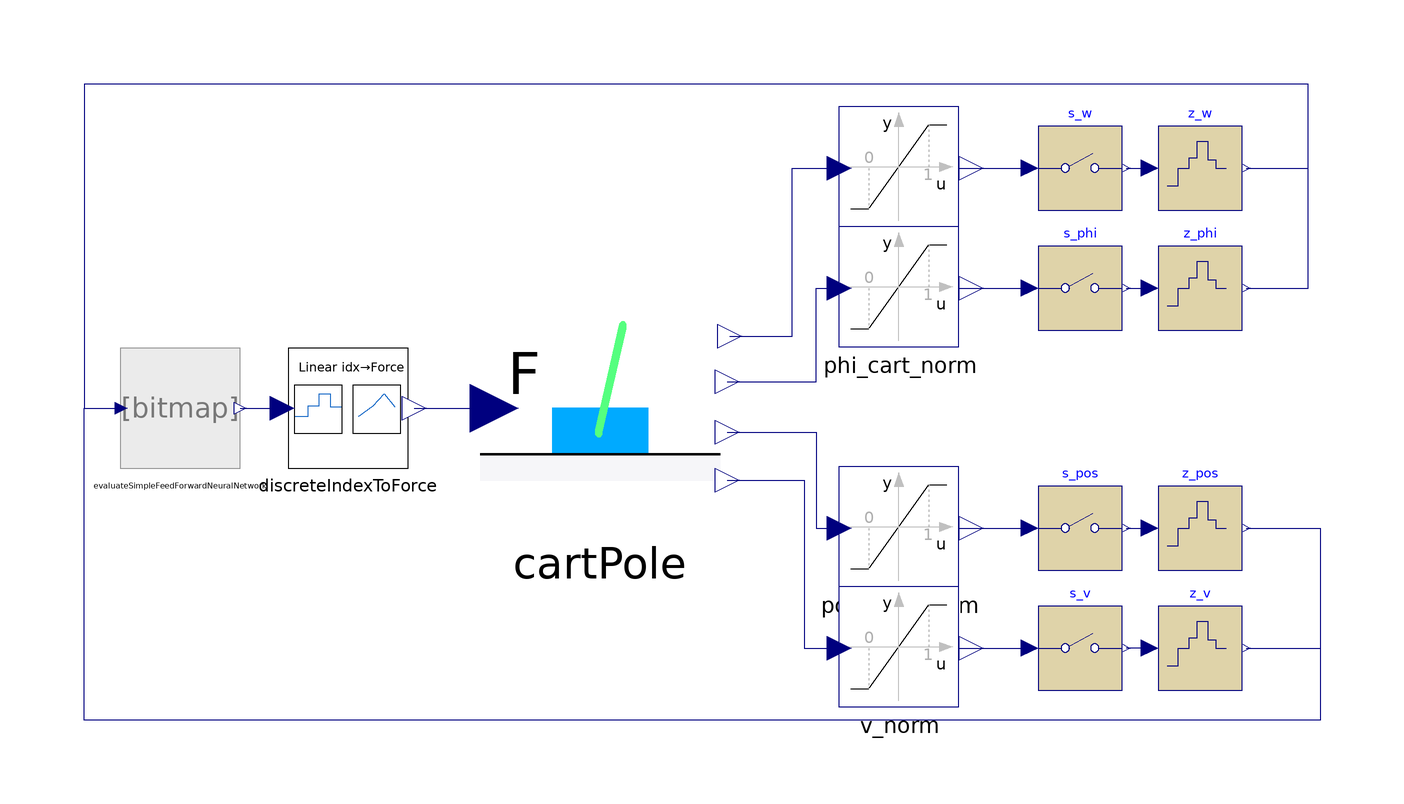

This picture is the connection diagram that the Modelica source below describes through its graphical annotations.

model CartPoleDQNTest
  extends Modelica.Icons.Example;

  parameter Real Ts = 0.01 "Sampling period for observations (s)";

  SubModels.CartPole cartPole(phi_start=75*Modelica.Constants.pi/180)  annotation (Placement(transformation(extent={{-20,-20},{20,20}})));
  SMArtInt.Blocks.EvaluateSimpleFeedForwardNeuralNetwork evaluateSimpleFeedForwardNeuralNetwork(
    numberOfInputs=4,
    numberOfOutputs=1,
    pathToAIModel=Modelica.Utilities.Files.loadResource("modelica://SMArtInt/Resources/ExampleNeuralNets/TFAgentsCartPole/cart_pole_DQN.tflite"))
                                                                                                                                          annotation (Placement(transformation(origin={-70,0},   extent={{-10,-10},{10,10}})));
  SubModels.SignalNormalization w_norm(y_min=-5, y_max=5) annotation (Placement(transformation(origin={50,40}, extent={{-10,-10},{10,10}})));
  SubModels.SignalNormalization pos_cart_norm(y_min=-2.4, y_max=2.4) annotation (Placement(transformation(origin={50,-20}, extent={{-10,-10},{10,10}})));
  SubModels.SignalNormalization phi_cart_norm(y_min=1.36, y_max=1.78) annotation (Placement(transformation(origin={50,20}, extent={{-10,-10},{10,10}})));
  SubModels.SignalNormalization v_norm(y_min=-5, y_max=5) annotation (Placement(transformation(origin={50,-40}, extent={{-10,-10},{10,10}})));

// Sampler + ZeroOrderHold (sample & hold) en cada observación
  Modelica.Blocks.Discrete.Sampler      s_pos(samplePeriod=Ts) annotation(
    Placement(transformation(origin={80,-20},    extent = {{-7, -7}, {7, 7}})));
  Modelica.Blocks.Discrete.ZeroOrderHold z_pos(samplePeriod=Ts) annotation(
    Placement(transformation(origin={100,-20},    extent = {{-7, -7}, {7, 7}})));
  Modelica.Blocks.Discrete.Sampler      s_v(  samplePeriod=Ts) annotation(
    Placement(transformation(origin={80,-40},    extent = {{-7, -7}, {7, 7}})));
  Modelica.Blocks.Discrete.ZeroOrderHold z_v( samplePeriod=Ts) annotation(
    Placement(transformation(origin={100,-40},    extent = {{-7, -7}, {7, 7}})));
  Modelica.Blocks.Discrete.Sampler      s_phi(samplePeriod=Ts) annotation(
    Placement(transformation(origin={80,20},     extent = {{-7, -7}, {7, 7}})));
  Modelica.Blocks.Discrete.ZeroOrderHold z_phi(samplePeriod=Ts) annotation(
    Placement(transformation(origin={100,20},    extent = {{-7, -7}, {7, 7}})));
  Modelica.Blocks.Discrete.Sampler      s_w(  samplePeriod=Ts) annotation(
    Placement(transformation(origin={80,40},    extent = {{-7, -7}, {7, 7}})));
  Modelica.Blocks.Discrete.ZeroOrderHold z_w( samplePeriod=Ts) annotation(
    Placement(transformation(origin={100,40},   extent = {{-7, -7}, {7, 7}})));

  SubModels.DiscreteIndexToForce discreteIndexToForce(Fmin=-100, Fmax=100) annotation (Placement(transformation(origin={-42,0}, extent={{-10,-10},{10,10}})));
equation
  connect(cartPole.w_pole, w_norm.u) annotation(
    Line(points={{21.6,12},{32,12},{32,40},{39.9,40}},      color = {0, 0, 127}));
  connect(cartPole.phi_pole, phi_cart_norm.u) annotation(
    Line(points={{21.2,4.4},{36,4.4},{36,20},{39.9,20}},        color = {0, 0, 127}));
  connect(cartPole.pos_cart, pos_cart_norm.u) annotation(
    Line(points={{21.2,-4},{36,-4},{36,-20},{39.9,-20}},        color = {0, 0, 127}));
  connect(cartPole.v, v_norm.u) annotation(
    Line(points={{21.2,-12},{34,-12},{34,-40},{39.9,-40}},      color = {0, 0, 127}));
  connect(discreteIndexToForce.cont_action,cartPole.F)  annotation(
    Line(points={{-31,0},{-17.6,0}},                                   color = {0, 0, 127}));
  connect(evaluateSimpleFeedForwardNeuralNetwork.arrayOut[1, 1], discreteIndexToForce.disc_action) annotation(
    Line(points={{-60,0},{-53,0}},          color = {0, 0, 127}));
  connect(w_norm.y, s_w.u) annotation(
    Line(points={{59.9,40},{71.6,40}},  color = {0, 0, 127}));
  connect(s_w.y, z_w.u) annotation(
    Line(points={{87.7,40},{91.6,40}},  color = {0, 0, 127}));
  connect(phi_cart_norm.y, s_phi.u) annotation(
    Line(points={{59.9,20},{71.6,20}},    color = {0, 0, 127}));
  connect(s_phi.y, z_phi.u) annotation(
    Line(points={{87.7,20},{91.6,20}},    color = {0, 0, 127}));
  connect(pos_cart_norm.y, s_pos.u) annotation(
    Line(points={{59.9,-20},{71.6,-20}},  color = {0, 0, 127}));
  connect(s_pos.y, z_pos.u) annotation(
    Line(points={{87.7,-20},{91.6,-20}},  color = {0, 0, 127}));
  connect(v_norm.y, s_v.u) annotation(
    Line(points={{59.9,-40},{71.6,-40}},  color = {0, 0, 127}));
  connect(z_v.u, s_v.y) annotation(
    Line(points={{91.6,-40},{87.7,-40}},  color = {0, 0, 127}));
  connect(z_pos.y, evaluateSimpleFeedForwardNeuralNetwork.arrayIn[1, 1]) annotation(
    Line(points={{107.7,-20},{120,-20},{120,-52},{-86,-52},{-86,0},{-79.8,0}},            color = {0, 0, 127}));
  connect(z_v.y, evaluateSimpleFeedForwardNeuralNetwork.arrayIn[1, 2]) annotation(
    Line(points={{107.7,-40},{120,-40},{120,-52},{-86,-52},{-86,0},{-79.8,0}},            color = {0, 0, 127}));
  connect(z_phi.y, evaluateSimpleFeedForwardNeuralNetwork.arrayIn[1, 3]) annotation(
    Line(points={{107.7,20},{118,20},{118,54},{-86,54},{-86,0},{-79.8,0}},                color = {0, 0, 127}));
  connect(z_w.y, evaluateSimpleFeedForwardNeuralNetwork.arrayIn[1, 4]) annotation(
    Line(points={{107.7,40},{118,40},{118,54},{-86,54},{-86,0},{-79.8,0}},              color = {0, 0, 127}));

annotation(
  Diagram(coordinateSystem(extent = {{-100, 60}, {140, -60}})));
end CartPoleDQNTest;